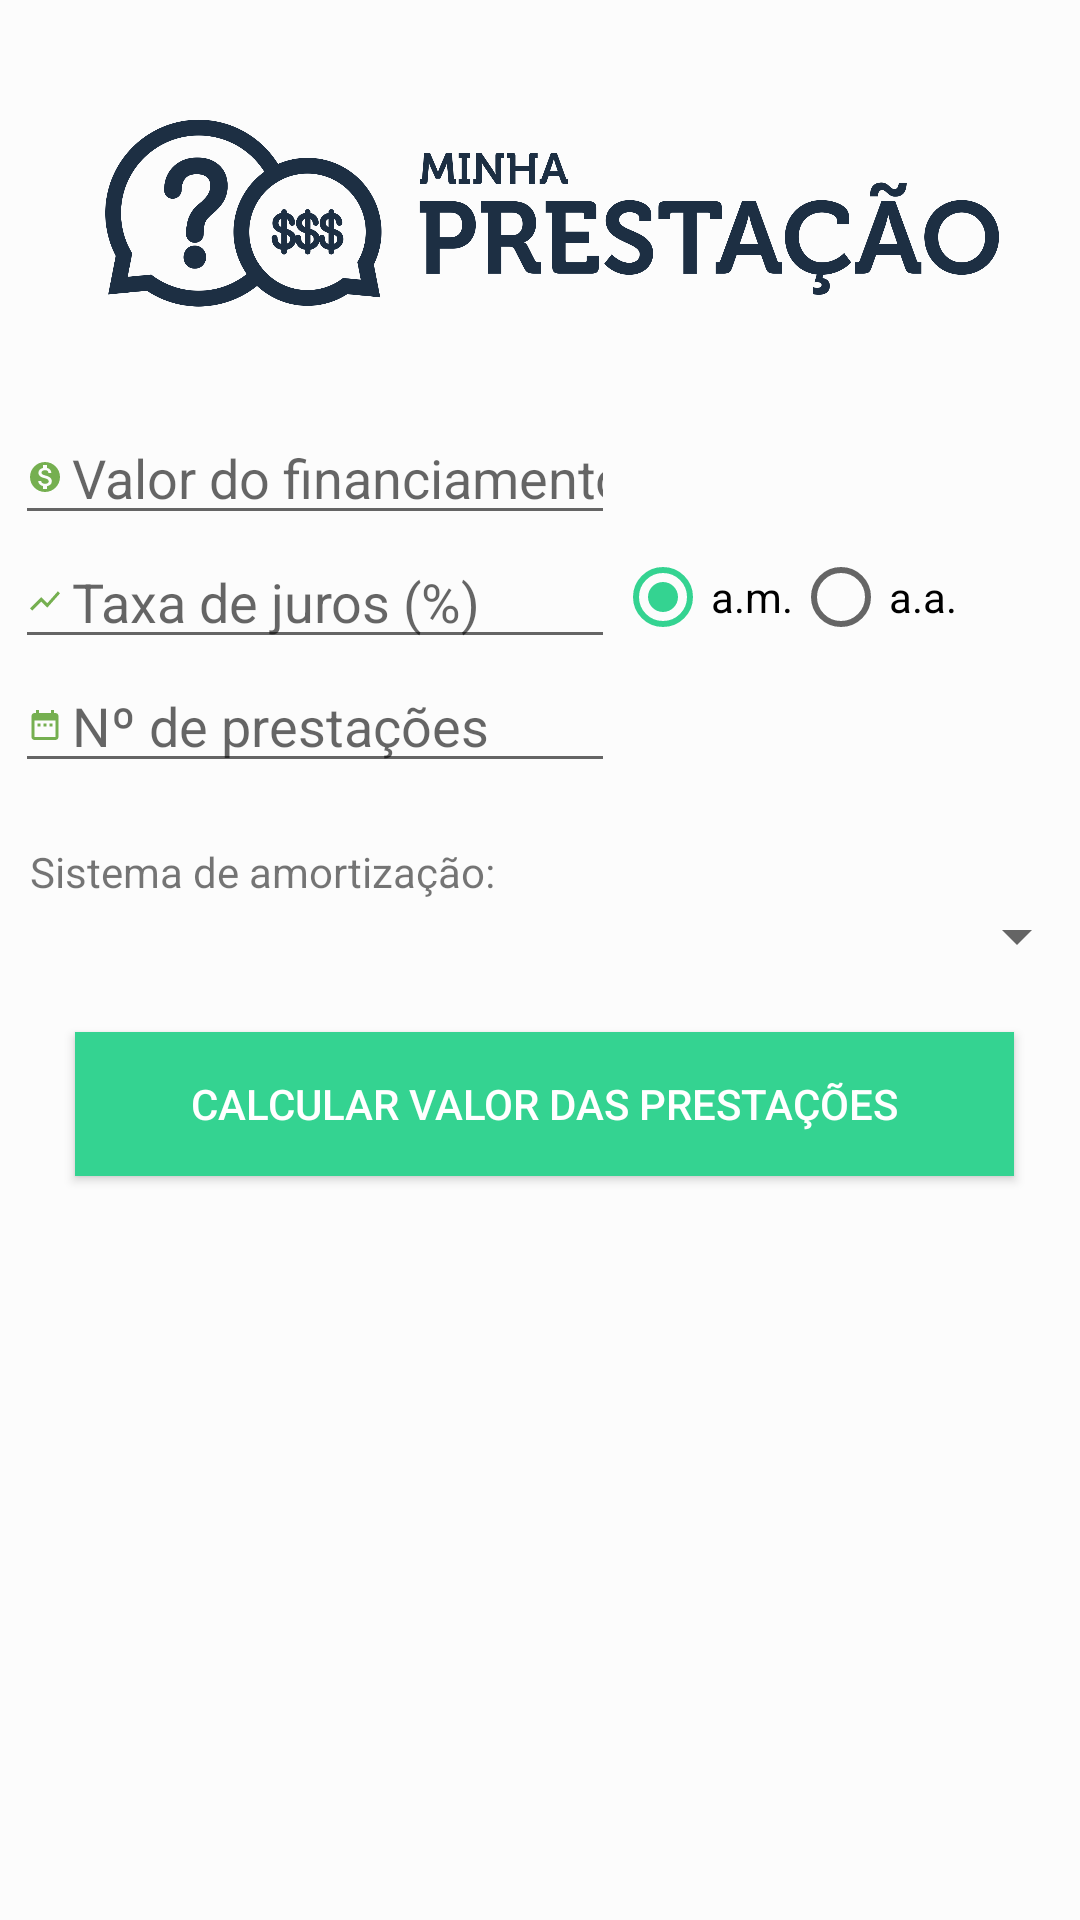

The Android layout XML behind this screen, and the referenced resources:
<!-- AndroidManifest.xml: application theme AppTheme -->
<!-- res/layout/activity_main.xml -->
<?xml version="1.0" encoding="utf-8"?>
<android.support.constraint.ConstraintLayout xmlns:android="http://schemas.android.com/apk/res/android"
    xmlns:app="http://schemas.android.com/apk/res-auto"
    xmlns:tools="http://schemas.android.com/tools"
    android:layout_width="match_parent"
    android:layout_height="match_parent"
    tools:context=".MainActivity"
    android:background="#fcfcfcfc">

    <LinearLayout
        android:layout_width="368dp"
        android:layout_height="495dp"
        android:orientation="vertical"
        tools:layout_editor_absoluteX="8dp"
        tools:layout_editor_absoluteY="8dp"
        android:padding="5dp">

        <ImageView
            android:id="@+id/imageView"
            android:layout_width="match_parent"
            android:layout_height="132dp"
            android:padding="30dp"
            app:srcCompat="@drawable/logo_screen" />

        <EditText
            android:id="@+id/etValorFinanciamento"
            android:layout_width="200dp"
            android:layout_height="wrap_content"
            android:ems="10"
            android:hint="Valor do financiamento"
            android:inputType="numberDecimal"
            android:drawableLeft="@drawable/ic_monetization_on_black_12dp"
            android:drawablePadding="3dp"/>

        <LinearLayout
            android:layout_width="match_parent"
            android:layout_height="wrap_content"
            android:orientation="horizontal">

            <EditText
                android:id="@+id/etTaxaJuros"
                android:layout_width="200dp"
                android:layout_height="wrap_content"
                android:ems="10"
                android:hint="Taxa de juros (%)"
                android:inputType="numberDecimal"
                android:drawableLeft="@drawable/ic_show_chart_black_12dp"
                android:drawablePadding="3dp"/>

            <RadioGroup
                android:id="@+id/rgPeriodo"
                android:layout_width="wrap_content"
                android:layout_height="wrap_content"
                android:orientation="horizontal"
                android:layout_gravity="center">

                <RadioButton
                    android:id="@+id/rbMensal"
                    android:layout_width="wrap_content"
                    android:layout_height="wrap_content"
                    android:layout_weight="1"
                    android:text="a.m."
                    android:checked="true"/>

                <RadioButton
                    android:id="@+id/rbAnual"
                    android:layout_width="wrap_content"
                    android:layout_height="wrap_content"
                    android:layout_weight="1"
                    android:text="a.a." />
            </RadioGroup>
        </LinearLayout>

        <EditText
            android:id="@+id/etTempo"
            android:layout_width="200dp"
            android:layout_height="wrap_content"
            android:ems="10"
            android:hint="Nº de prestações"
            android:inputType="number"
            android:drawableLeft="@drawable/ic_date_range_black_12dp"
            android:drawablePadding="3dp"/>

        <TextView
            android:id="@+id/tvSistemaAmortizacao"
            android:layout_width="match_parent"
            android:layout_height="wrap_content"
            android:layout_marginTop="20dp"
            android:text="Sistema de amortização:"
            android:layout_marginLeft="5dp"/>

        <Spinner
            android:id="@+id/spinnerAmortizacao"
            android:layout_width="match_parent"
            android:layout_height="wrap_content" />

        <LinearLayout
            android:layout_width="match_parent"
            android:layout_height="match_parent"
            android:orientation="vertical">

            <Button
                android:id="@+id/btCalcularPrestacoes"
                android:layout_width="match_parent"
                android:layout_height="wrap_content"
                android:text="Calcular valor das prestações"
                android:layout_marginTop="20dp"
                android:layout_marginLeft="20dp"
                android:layout_marginRight="25dp"
                android:background="#34D391"
                android:textColor="#FFFFFFFF"
                />
        </LinearLayout>
    </LinearLayout>

</android.support.constraint.ConstraintLayout>
<!-- resources referenced by this layout -->
<resources>
  <!-- drawable ic_date_range_black_12dp (drawable) -->
  <vector android:height="12dp" android:tint="#75AF50"
      android:viewportHeight="24.0" android:viewportWidth="24.0"
      android:width="12dp" xmlns:android="http://schemas.android.com/apk/res/android">
      <path android:fillColor="#FF000000" android:pathData="M9,11L7,11v2h2v-2zM13,11h-2v2h2v-2zM17,11h-2v2h2v-2zM19,4h-1L18,2h-2v2L8,4L8,2L6,2v2L5,4c-1.11,0 -1.99,0.9 -1.99,2L3,20c0,1.1 0.89,2 2,2h14c1.1,0 2,-0.9 2,-2L21,6c0,-1.1 -0.9,-2 -2,-2zM19,20L5,20L5,9h14v11z"/>
  </vector>
  <!-- drawable ic_monetization_on_black_12dp (drawable) -->
  <vector android:height="12dp" android:tint="#75AF50"
      android:viewportHeight="24.0" android:viewportWidth="24.0"
      android:width="12dp" xmlns:android="http://schemas.android.com/apk/res/android">
      <path android:fillColor="#FF000000" android:pathData="M12,2C6.48,2 2,6.48 2,12s4.48,10 10,10 10,-4.48 10,-10S17.52,2 12,2zM13.41,18.09L13.41,20h-2.67v-1.93c-1.71,-0.36 -3.16,-1.46 -3.27,-3.4h1.96c0.1,1.05 0.82,1.87 2.65,1.87 1.96,0 2.4,-0.98 2.4,-1.59 0,-0.83 -0.44,-1.61 -2.67,-2.14 -2.48,-0.6 -4.18,-1.62 -4.18,-3.67 0,-1.72 1.39,-2.84 3.11,-3.21L10.74,4h2.67v1.95c1.86,0.45 2.79,1.86 2.85,3.39L14.3,9.34c-0.05,-1.11 -0.64,-1.87 -2.22,-1.87 -1.5,0 -2.4,0.68 -2.4,1.64 0,0.84 0.65,1.39 2.67,1.91s4.18,1.39 4.18,3.91c-0.01,1.83 -1.38,2.83 -3.12,3.16z"/>
  </vector>
  <!-- drawable ic_show_chart_black_12dp (drawable) -->
  <vector android:height="12dp" android:tint="#75AF50"
      android:viewportHeight="24.0" android:viewportWidth="24.0"
      android:width="12dp" xmlns:android="http://schemas.android.com/apk/res/android">
      <path android:fillColor="#FF000000" android:pathData="M3.5,18.49l6,-6.01 4,4L22,6.92l-1.41,-1.41 -7.09,7.97 -4,-4L2,16.99z"/>
  </vector>
  <!-- drawable logo_screen: png bitmap (drawable, 147319 bytes) -->
  <style name="AppTheme" parent="Theme.AppCompat.Light.DarkActionBar">
          
          <item name="colorPrimary">@color/colorPrimary</item>
          <item name="colorPrimaryDark">@color/colorPrimaryDark</item>
          <item name="colorAccent">@color/colorAccent</item>
      </style>
  <color name="colorPrimary">#1d2f43</color>
  <color name="colorPrimaryDark">#34D391</color>
  <color name="colorAccent">#34D391</color>
</resources>
